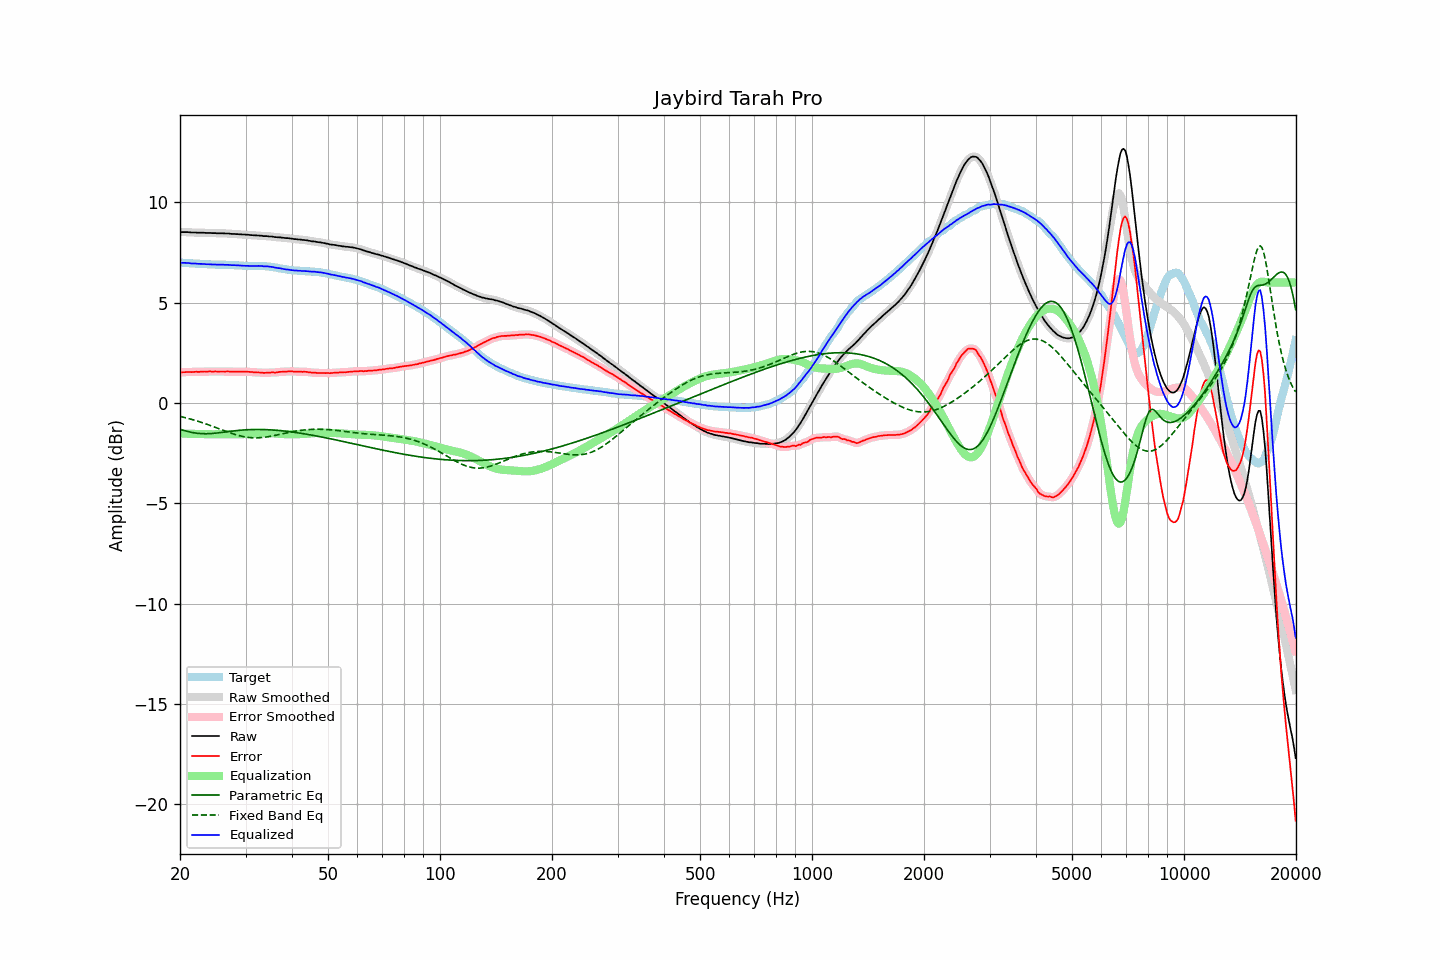

The table this chart was drawn from, first rows:
frequency, raw, error, smoothed, error_smoothed, equalization, parametric_eq, fixed_band_eq, equalized_raw, equalized_smoothed, target
20.00, 8.52, 1.53, 8.51, 1.53, -1.53, -1.31, -0.67, 6.99, 6.99, 6.99
20.20, 8.51, 1.52, 8.51, 1.53, -1.53, -1.34, -0.69, 6.98, 6.98, 6.99
20.40, 8.51, 1.53, 8.51, 1.53, -1.53, -1.36, -0.71, 6.98, 6.98, 6.98
20.61, 8.51, 1.53, 8.51, 1.53, -1.53, -1.39, -0.73, 6.98, 6.98, 6.98
20.81, 8.51, 1.54, 8.51, 1.54, -1.53, -1.41, -0.75, 6.97, 6.97, 6.97
21.02, 8.51, 1.54, 8.50, 1.54, -1.54, -1.43, -0.77, 6.97, 6.97, 6.97
21.23, 8.50, 1.54, 8.50, 1.54, -1.54, -1.45, -0.79, 6.96, 6.96, 6.96
21.44, 8.49, 1.53, 8.49, 1.54, -1.54, -1.47, -0.82, 6.95, 6.95, 6.96
21.66, 8.49, 1.54, 8.49, 1.54, -1.54, -1.48, -0.84, 6.95, 6.95, 6.95
21.87, 8.49, 1.54, 8.49, 1.54, -1.54, -1.49, -0.86, 6.94, 6.94, 6.95
22.09, 8.49, 1.55, 8.48, 1.55, -1.55, -1.51, -0.89, 6.94, 6.94, 6.93
22.31, 8.48, 1.54, 8.48, 1.55, -1.55, -1.52, -0.91, 6.93, 6.93, 6.93
22.54, 8.48, 1.54, 8.48, 1.55, -1.55, -1.52, -0.94, 6.93, 6.93, 6.93
22.76, 8.48, 1.55, 8.48, 1.55, -1.55, -1.53, -0.96, 6.93, 6.93, 6.92
22.99, 8.48, 1.56, 8.48, 1.56, -1.56, -1.53, -0.99, 6.92, 6.92, 6.92
23.22, 8.48, 1.57, 8.47, 1.56, -1.56, -1.54, -1.02, 6.92, 6.92, 6.91
23.45, 8.47, 1.56, 8.47, 1.56, -1.56, -1.54, -1.04, 6.91, 6.91, 6.91
23.69, 8.47, 1.56, 8.47, 1.56, -1.56, -1.54, -1.07, 6.91, 6.91, 6.91
23.92, 8.47, 1.57, 8.47, 1.56, -1.56, -1.53, -1.10, 6.91, 6.90, 6.90
24.16, 8.47, 1.57, 8.46, 1.56, -1.56, -1.53, -1.13, 6.90, 6.90, 6.90
24.40, 8.46, 1.56, 8.46, 1.56, -1.56, -1.52, -1.16, 6.89, 6.90, 6.90
24.65, 8.46, 1.56, 8.46, 1.56, -1.56, -1.52, -1.19, 6.89, 6.89, 6.90
24.89, 8.46, 1.57, 8.45, 1.56, -1.56, -1.51, -1.22, 6.89, 6.89, 6.89
25.14, 8.45, 1.56, 8.45, 1.56, -1.56, -1.50, -1.25, 6.88, 6.89, 6.89
25.39, 8.45, 1.56, 8.45, 1.56, -1.56, -1.49, -1.28, 6.88, 6.89, 6.89
25.65, 8.45, 1.56, 8.45, 1.56, -1.56, -1.48, -1.31, 6.88, 6.88, 6.89
25.91, 8.45, 1.56, 8.45, 1.56, -1.56, -1.47, -1.34, 6.88, 6.88, 6.88
26.16, 8.45, 1.56, 8.44, 1.56, -1.56, -1.46, -1.37, 6.89, 6.88, 6.88
26.43, 8.44, 1.56, 8.44, 1.56, -1.56, -1.45, -1.40, 6.88, 6.88, 6.88
26.69, 8.44, 1.57, 8.44, 1.56, -1.56, -1.44, -1.43, 6.88, 6.88, 6.87
26.96, 8.44, 1.57, 8.43, 1.56, -1.56, -1.43, -1.46, 6.88, 6.87, 6.87
27.23, 8.43, 1.56, 8.43, 1.56, -1.56, -1.42, -1.49, 6.87, 6.87, 6.87
27.50, 8.42, 1.55, 8.42, 1.56, -1.56, -1.41, -1.51, 6.86, 6.87, 6.87
27.77, 8.42, 1.55, 8.42, 1.55, -1.56, -1.40, -1.54, 6.86, 6.86, 6.87
28.05, 8.42, 1.56, 8.41, 1.55, -1.56, -1.39, -1.57, 6.86, 6.86, 6.86
28.33, 8.41, 1.55, 8.41, 1.56, -1.56, -1.38, -1.59, 6.85, 6.86, 6.85
28.62, 8.41, 1.55, 8.41, 1.56, -1.56, -1.37, -1.61, 6.85, 6.85, 6.85
28.90, 8.40, 1.56, 8.40, 1.55, -1.56, -1.37, -1.63, 6.84, 6.84, 6.84
29.19, 8.40, 1.56, 8.40, 1.56, -1.56, -1.36, -1.65, 6.84, 6.84, 6.84
29.48, 8.39, 1.55, 8.39, 1.56, -1.56, -1.35, -1.67, 6.83, 6.83, 6.84
29.78, 8.39, 1.56, 8.39, 1.56, -1.55, -1.35, -1.69, 6.83, 6.83, 6.83
30.08, 8.38, 1.55, 8.38, 1.55, -1.55, -1.34, -1.70, 6.83, 6.83, 6.83
30.38, 8.38, 1.55, 8.38, 1.55, -1.55, -1.34, -1.71, 6.83, 6.83, 6.82
30.68, 8.37, 1.55, 8.37, 1.55, -1.54, -1.33, -1.72, 6.82, 6.82, 6.82
30.99, 8.36, 1.54, 8.36, 1.54, -1.54, -1.33, -1.73, 6.82, 6.82, 6.82
31.30, 8.36, 1.54, 8.36, 1.53, -1.53, -1.33, -1.74, 6.82, 6.82, 6.82
31.61, 8.35, 1.52, 8.35, 1.53, -1.53, -1.32, -1.74, 6.82, 6.82, 6.83
31.93, 8.35, 1.52, 8.35, 1.52, -1.52, -1.32, -1.74, 6.82, 6.82, 6.83
32.24, 8.34, 1.52, 8.34, 1.52, -1.52, -1.32, -1.74, 6.82, 6.82, 6.82
32.57, 8.34, 1.52, 8.34, 1.52, -1.51, -1.32, -1.74, 6.83, 6.82, 6.82
32.89, 8.33, 1.51, 8.33, 1.51, -1.51, -1.32, -1.73, 6.82, 6.82, 6.82
33.22, 8.33, 1.51, 8.32, 1.51, -1.51, -1.33, -1.72, 6.82, 6.82, 6.82
33.55, 8.31, 1.49, 8.31, 1.50, -1.50, -1.33, -1.72, 6.80, 6.81, 6.81
33.89, 8.31, 1.50, 8.31, 1.50, -1.50, -1.33, -1.71, 6.80, 6.81, 6.81
34.23, 8.31, 1.51, 8.30, 1.50, -1.50, -1.33, -1.69, 6.80, 6.80, 6.80
34.57, 8.30, 1.50, 8.30, 1.51, -1.50, -1.34, -1.68, 6.79, 6.79, 6.80
34.92, 8.29, 1.51, 8.29, 1.51, -1.51, -1.34, -1.67, 6.78, 6.79, 6.78
35.27, 8.29, 1.52, 8.28, 1.51, -1.51, -1.35, -1.65, 6.78, 6.77, 6.77
35.62, 8.28, 1.52, 8.27, 1.51, -1.52, -1.35, -1.64, 6.76, 6.76, 6.76
35.97, 8.26, 1.51, 8.26, 1.52, -1.52, -1.36, -1.62, 6.74, 6.74, 6.75
... 635 more rows
